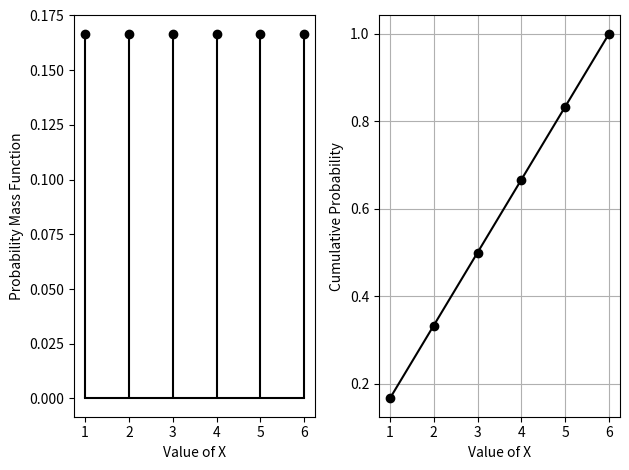

Write Python code to recreate this figure. (Note: this script raises an exception after producing the figure.)
#Code by Gautam Singh
#April 25, 2022
#License
#https://www.gnu.org/licenses/gpl-3.0.en.html
#Create a PMF and CDF subplot for a single die roll

import numpy as np
import matplotlib.pyplot as plt
from matplotlib.pyplot import stem

#Array for PMF
X = np.array([1, 2, 3, 4, 5, 6])
Y = np.array([1/6, 1/6, 1/6, 1/6, 1/6, 1/6])
Z = np.cumsum(Y)

#Plotting the PMF
plt.subplot(1, 2, 1)
plt.xlabel('Value of X')
plt.ylabel('Probability Mass Function')
plt.xticks(X)
stem(X, Y, linefmt='k-', markerfmt='ko', basefmt='k-')

#Plotting the CDF
plt.subplot(1, 2, 2)
plt.plot(X, Z, 'ko-')
plt.xlabel('Value of X')
plt.ylabel('Cumulative Probability')
plt.xticks(X)
plt.grid() # minor
#plt.axis('equal')
plt.tight_layout() #Spaace the subplots properly
plt.savefig('../figs/6_1.png')